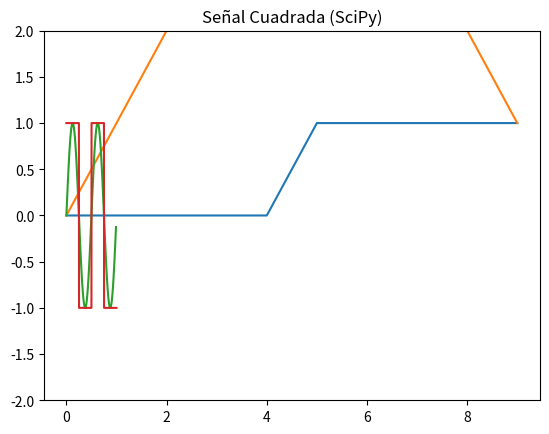

Generate this figure with matplotlib:
import matplotlib.pyplot as plt

def generar_senal_cuadrada(N, k):
    senial = []
    for i in range(k):
        senial.append(0)
    for i in range(k):
        senial.append(1)
    return senial

senal_cuad = generar_senal_cuadrada(10, 5)
print(senal_cuad)
plt.title('Señal Cuadrada (Python puro)')
plt.plot(senal_cuad)
plt.show()

def generar_senal_triangular(M):
    senial = []
    for i in range(M):
        senial.append(i)
    for i in range(M, 0, -1):
        senial.append(i)
    return senial

senal_tria = generar_senal_triangular(5)
plt.title('Señal Triangular (Python puro)')
plt.plot(senal_tria)
plt.show()

def generar_delta_dirac(cantidad, pos):
    if pos >= cantidad:
        return 'Error: posición fuera de rango'
    delta = [0]*cantidad
    delta[pos] = 1
    return delta

print(generar_delta_dirac(10,5))

import numpy as np

# Señal senoidal con NumPy
frec = 2
f_muestreo = 100
t = np.arange(0, 1, 1/f_muestreo)
senal_seno = np.sin(2 * np.pi * frec * t)
plt.title('Señal Senoidal (NumPy)')
plt.plot(t, senal_seno)
plt.show()

import scipy.signal as sig

frec_muestreo = 5000
frec_senial = 2
t = np.arange(0,1,1/frec_muestreo)
senal_cuadrada_scipy = sig.square(2 * np.pi * frec_senial * t)

plt.title('Señal Cuadrada (SciPy)')
plt.plot(t, senal_cuadrada_scipy)
plt.ylim(-2, 2)
plt.show()

# Sin NumPy


# Con NumPy


